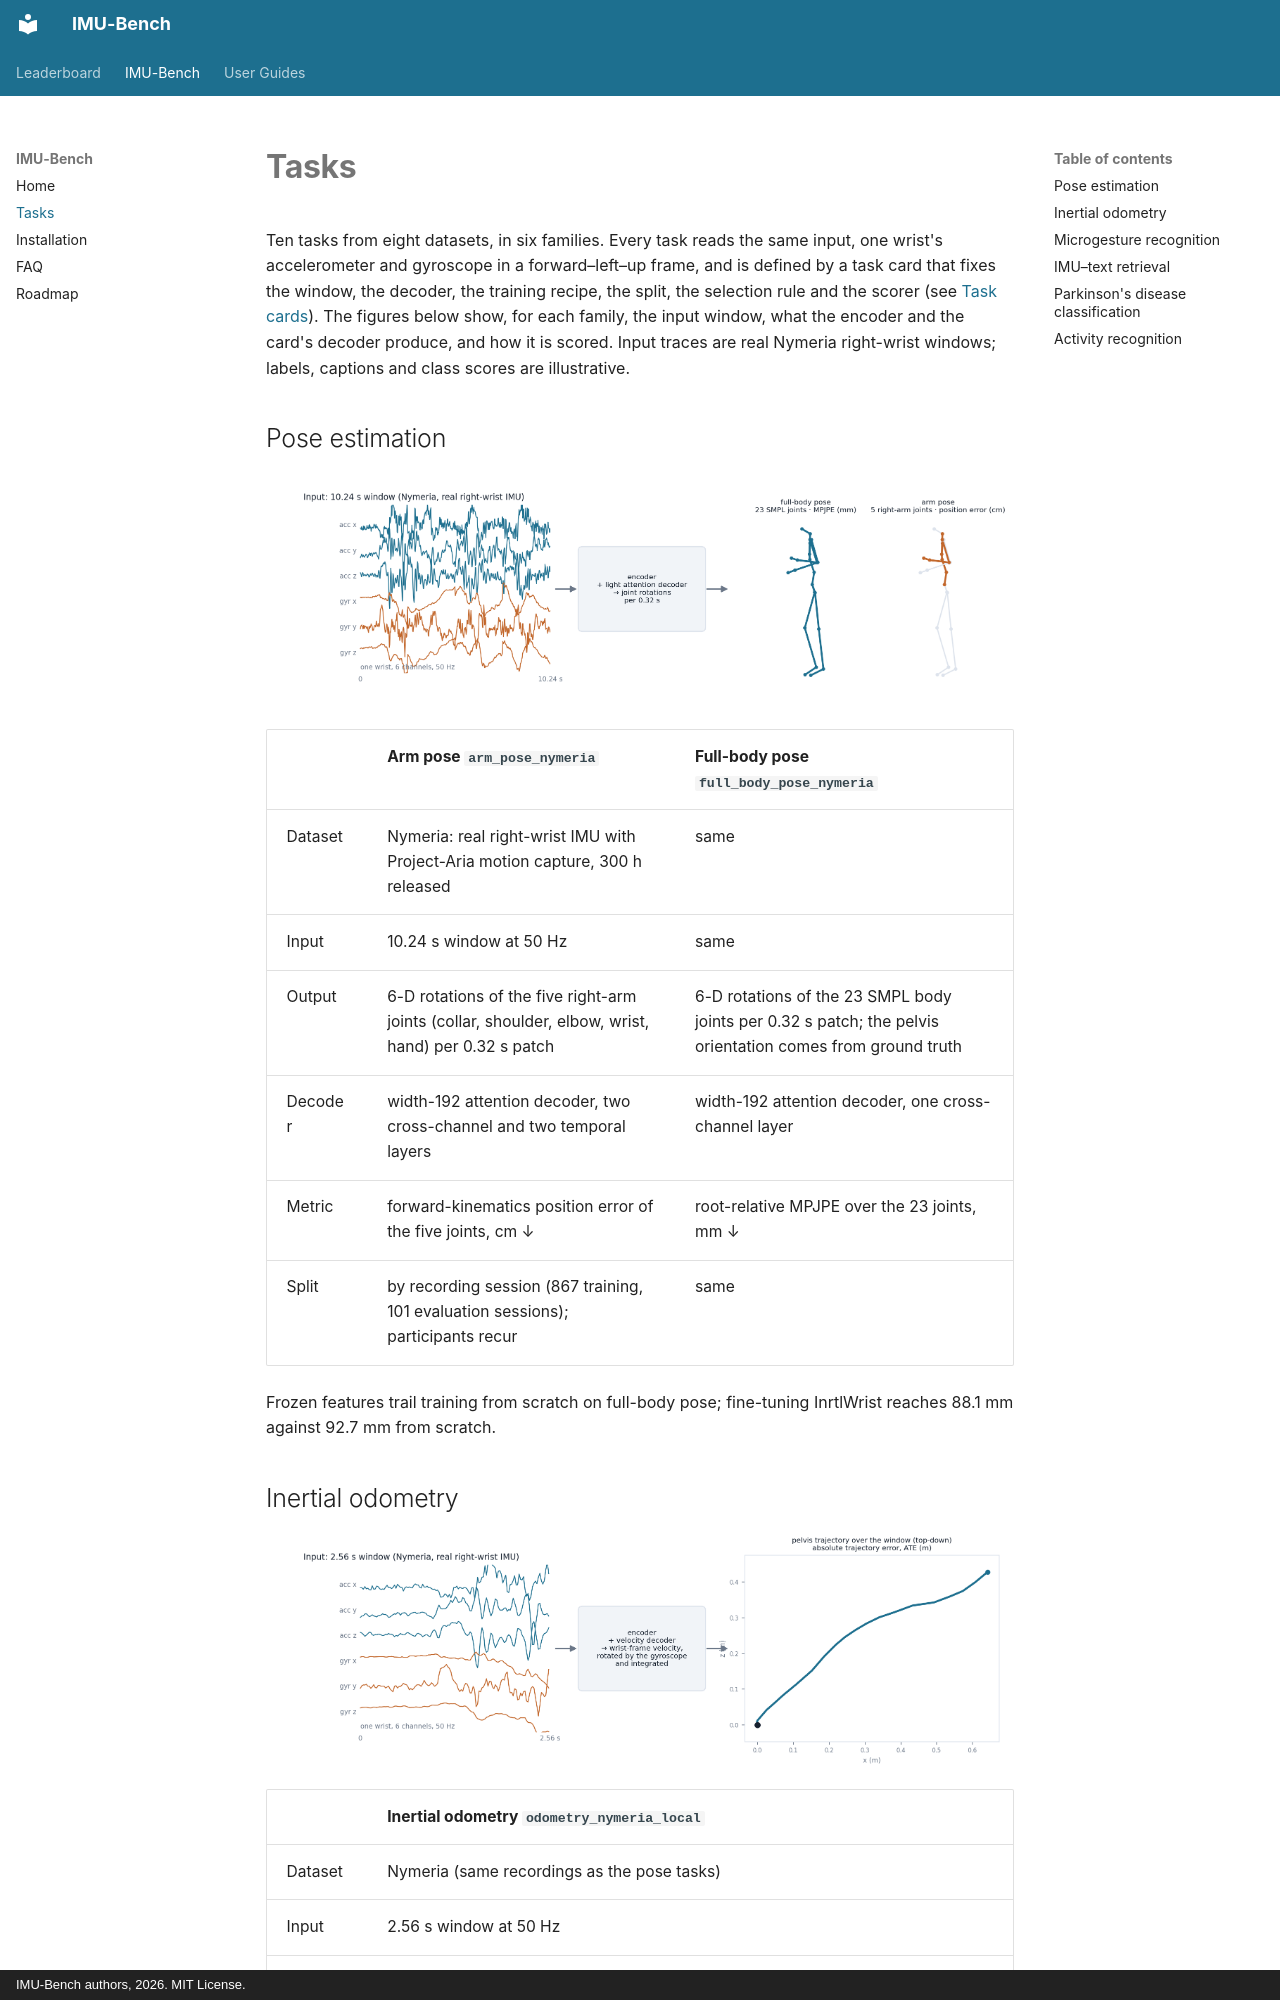

repository: SPICExLAB/IMU-Bench · page: tasks/index.html · generator: mkdocs · copyright: IMU-Bench authors, 2026. MIT License.

# Tasks

Ten tasks from eight datasets, in six families. Every task reads the same input, one wrist's accelerometer and
gyroscope in a forward–left–up frame, and is defined by a task card that fixes the window, the decoder, the training
recipe, the split, the selection rule and the scorer (see [Task cards](reference/task-cards.md)). The figures below
show, for each family, the input window, what the encoder and the card's decoder produce, and how it is scored.
Input traces are real Nymeria right-wrist windows; labels, captions and class scores are illustrative.

## Pose estimation

![Pose](figures/task_pose.png)

| | Arm pose `arm_pose_nymeria` | Full-body pose `full_body_pose_nymeria` |
|---|---|---|
| Dataset | Nymeria: real right-wrist IMU with Project-Aria motion capture, 300 h released | same |
| Input | 10.24 s window at 50 Hz | same |
| Output | 6-D rotations of the five right-arm joints (collar, shoulder, elbow, wrist, hand) per 0.32 s patch | 6-D rotations of the 23 SMPL body joints per 0.32 s patch; the pelvis orientation comes from ground truth |
| Decoder | width-192 attention decoder, two cross-channel and two temporal layers | width-192 attention decoder, one cross-channel layer |
| Metric | forward-kinematics position error of the five joints, cm ↓ | root-relative MPJPE over the 23 joints, mm ↓ |
| Split | by recording session (867 training, 101 evaluation sessions); participants recur | same |

Frozen features trail training from scratch on full-body pose; fine-tuning InrtlWrist reaches 88.1 mm against
92.7 mm from scratch.
